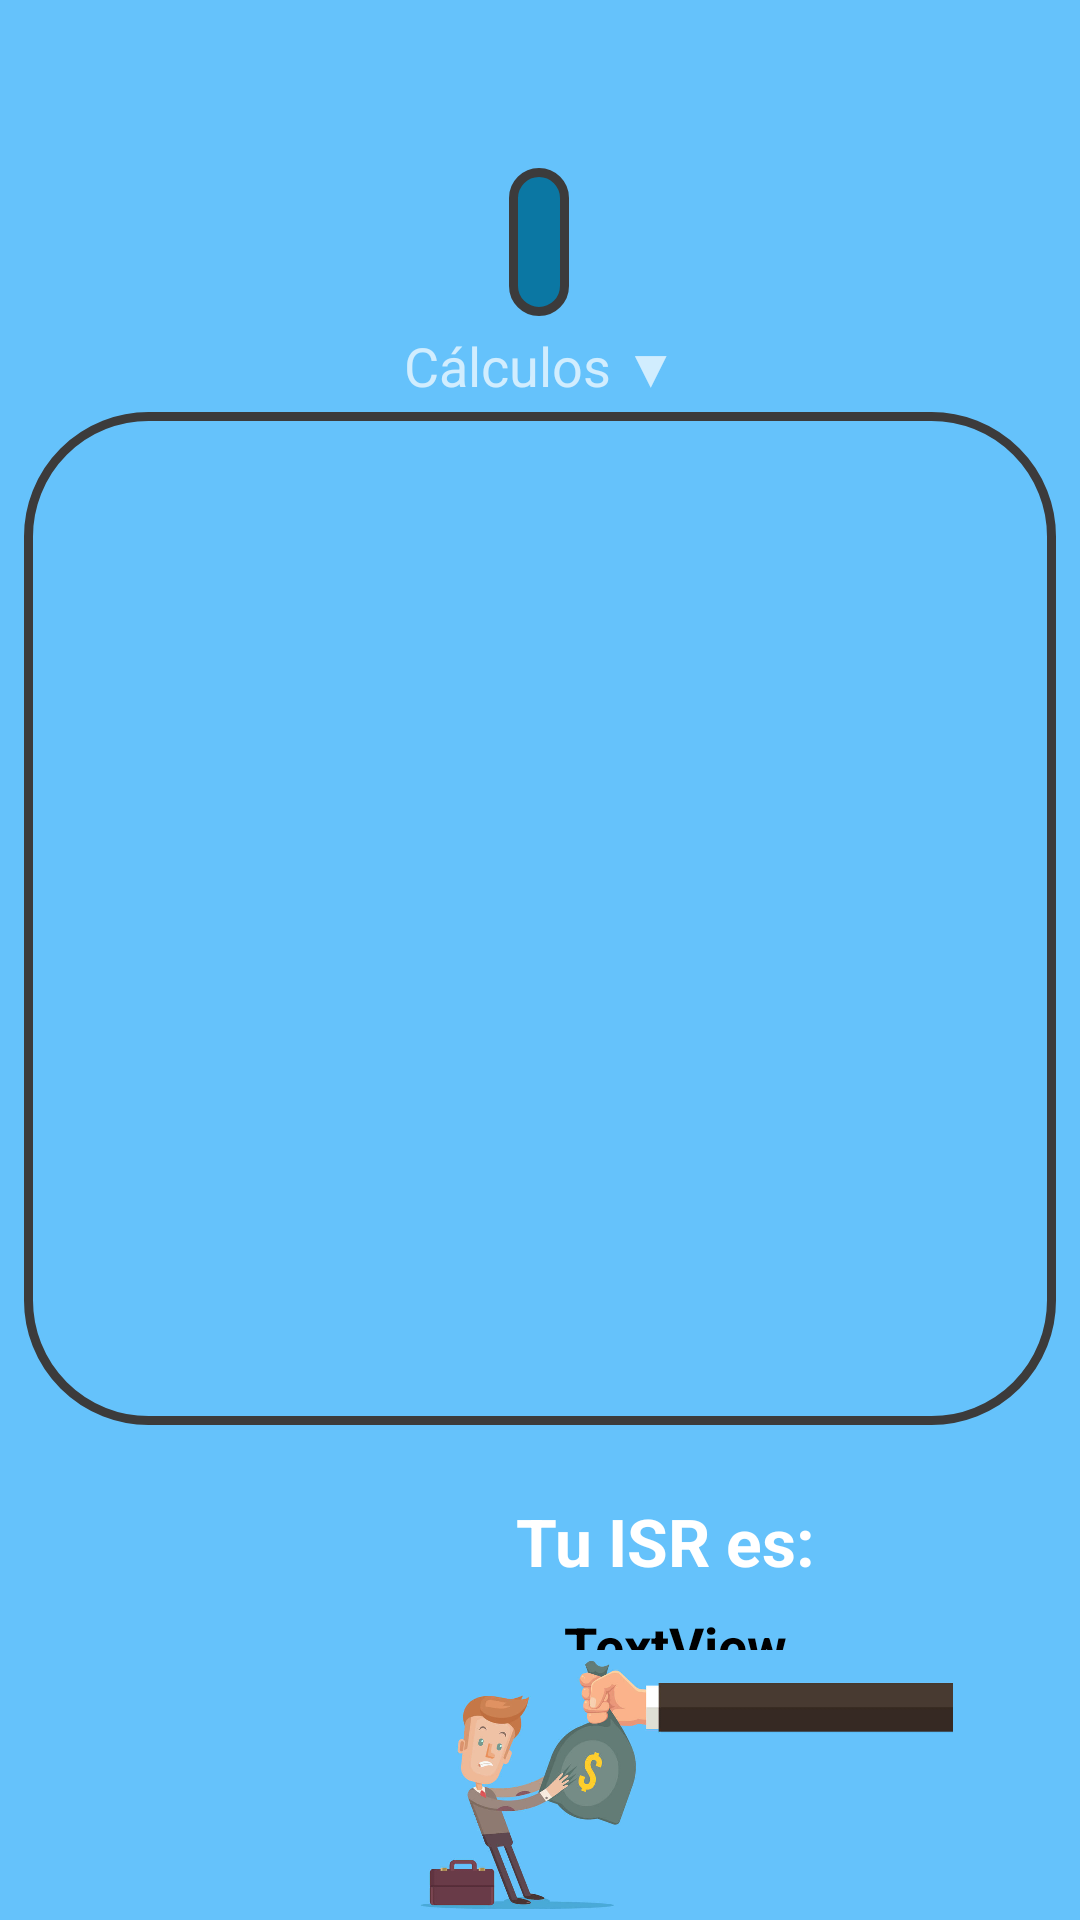

Here is an Android app screen rendered from its layout file. Give the layout XML and the strings, colors and styles it references.
<!-- AndroidManifest.xml: application theme Theme.Design.NoActionBar -->
<!-- res/layout/activity_resultado.xml -->
<?xml version="1.0" encoding="utf-8"?>
<androidx.constraintlayout.widget.ConstraintLayout xmlns:android="http://schemas.android.com/apk/res/android"
    xmlns:app="http://schemas.android.com/apk/res-auto"
    xmlns:tools="http://schemas.android.com/tools"
    android:layout_width="match_parent"
    android:layout_height="match_parent"
    android:background="#65c2fb"
    tools:context=".ResultadoActivity">

    <TextView
        android:id="@+id/tuISREs"
        android:layout_width="wrap_content"
        android:layout_height="wrap_content"
        android:layout_marginStart="24dp"
        android:layout_marginTop="8dp"
        android:text="TextView"
        android:textAppearance="@style/TextAppearance.AppCompat.Medium"
        android:textColor="#000000"
        android:textStyle="normal|bold"
        app:layout_constraintStart_toEndOf="@+id/imageView3"
        app:layout_constraintTop_toBottomOf="@+id/encabezadoResul3" />

    <TextView
        android:id="@+id/encabezadoResul3"
        android:layout_width="wrap_content"
        android:layout_height="wrap_content"
        android:layout_marginStart="8dp"
        android:layout_marginTop="24dp"
        android:text="@string/strTuISR"
        android:textAppearance="@style/TextAppearance.AppCompat.Large"
        android:textStyle="bold"
        app:layout_constraintStart_toEndOf="@+id/imageView3"
        app:layout_constraintTop_toBottomOf="@+id/lista" />

    <TextView
        android:id="@+id/txtResultado2"
        android:layout_width="wrap_content"
        android:layout_height="wrap_content"
        android:layout_marginStart="113dp"
        android:layout_marginTop="56dp"
        android:layout_marginEnd="114dp"
        android:background="@drawable/encabezado"
        android:paddingStart="10dp"
        android:paddingTop="10dp"
        android:paddingEnd="10dp"
        android:paddingBottom="10dp"
        android:textAppearance="@style/TextAppearance.AppCompat.Large"
        android:textColor="#FFFFFF"
        app:layout_constraintEnd_toEndOf="parent"
        app:layout_constraintStart_toStartOf="parent"
        app:layout_constraintTop_toTopOf="parent" />

    <ImageView
        android:id="@+id/imageView2"
        android:layout_width="0dp"
        android:layout_height="0dp"
        android:layout_marginStart="50dp"
        android:layout_marginTop="550dp"
        app:layout_constraintBottom_toBottomOf="parent"
        app:layout_constraintEnd_toEndOf="parent"
        app:layout_constraintStart_toStartOf="parent"
        app:layout_constraintTop_toTopOf="parent"
        app:srcCompat="@drawable/resultado" />

    <ListView
        android:id="@+id/lista"
        android:layout_width="0dp"
        android:layout_height="0dp"
        android:layout_marginStart="8dp"
        android:layout_marginTop="32dp"
        android:layout_marginEnd="8dp"
        android:layout_marginBottom="75dp"
        android:background="@drawable/listab_borde"
        android:padding="6dp"
        app:layout_constraintBottom_toTopOf="@+id/imageView2"
        app:layout_constraintEnd_toEndOf="parent"
        app:layout_constraintStart_toStartOf="parent"
        app:layout_constraintTop_toBottomOf="@+id/txtResultado2" />

    <ImageView
        android:id="@+id/imageView3"
        android:layout_width="90dp"
        android:layout_height="90dp"
        android:layout_marginStart="74dp"
        android:layout_marginTop="24dp"
        app:layout_constraintStart_toStartOf="parent"
        app:layout_constraintTop_toBottomOf="@+id/lista"
        app:srcCompat="@drawable/resultadoisr" />

    <TextView
        android:id="@+id/textView5"
        android:layout_width="wrap_content"
        android:layout_height="wrap_content"
        android:layout_marginStart="168dp"
        android:layout_marginTop="3dp"
        android:layout_marginEnd="168dp"
        android:layout_marginBottom="3dp"
        android:text="@string/strcalculos"
        android:textAppearance="@style/TextAppearance.AppCompat.Medium"
        app:layout_constraintBottom_toTopOf="@+id/lista"
        app:layout_constraintEnd_toEndOf="parent"
        app:layout_constraintStart_toStartOf="parent"
        app:layout_constraintTop_toBottomOf="@+id/txtResultado2"
        app:layout_constraintVertical_bias="1.0" />
</androidx.constraintlayout.widget.ConstraintLayout>
<!-- resources referenced by this layout -->
<resources>
  <!-- drawable encabezado (drawable) -->
  <?xml version="1.0" encoding="utf-8"?>
  <shape xmlns:android="http://schemas.android.com/apk/res/android"
      android:shape="rectangle"
      android:innerRadius="40dp">
      <stroke
          android:color="#3C3B3B"
          android:width="3dp"/>
      <solid
          android:color="#0B77A3" />
      <corners
          android:radius="40dp">
      </corners>
  </shape>
  <!-- drawable listab_borde (drawable) -->
  <?xml version="1.0" encoding="utf-8"?>
  <shape xmlns:android="http://schemas.android.com/apk/res/android"
      android:shape="rectangle"
      android:innerRadius="40dp">
      <stroke
          android:color="#3C3B3B"
          android:width="3dp"/>
      <solid
          android:color="#65C2FB" />
      <corners
          android:radius="40dp">
      </corners>
  </shape>
  <!-- drawable resultado: jpg bitmap (drawable-v24, 38009 bytes) -->
  <string name="strTuISR">Tu ISR es: </string>
  <string name="strcalculos">Cálculos ▼ </string>
</resources>
